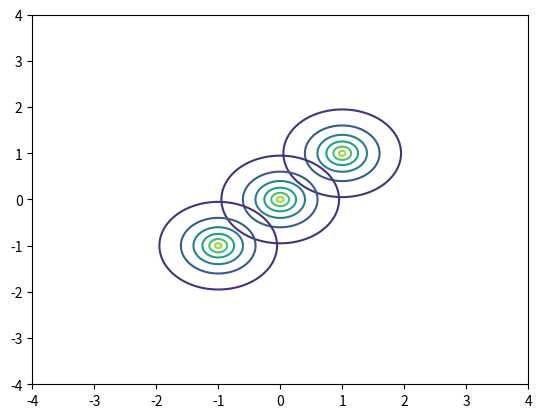

This chart was generated by the following Python code:
import numpy as np 
import matplotlib.pyplot as plt 

x = np.linspace(-4,4,1000)

xx, yy = np.meshgrid(x, x)

zz = xx + 1j*yy

centers = [1+1j*1, 0 + 1j*0, -1 - 1j*1]

f = lambda x, y, center: np.exp(- np.abs(zz - center) / 0.5)

#plt.contourf(xx, yy, f(xx, yy))
fig, ax = plt.subplots()

for center in centers:
    ax.contour(xx, yy, f(xx, yy, center))

plt.show()


